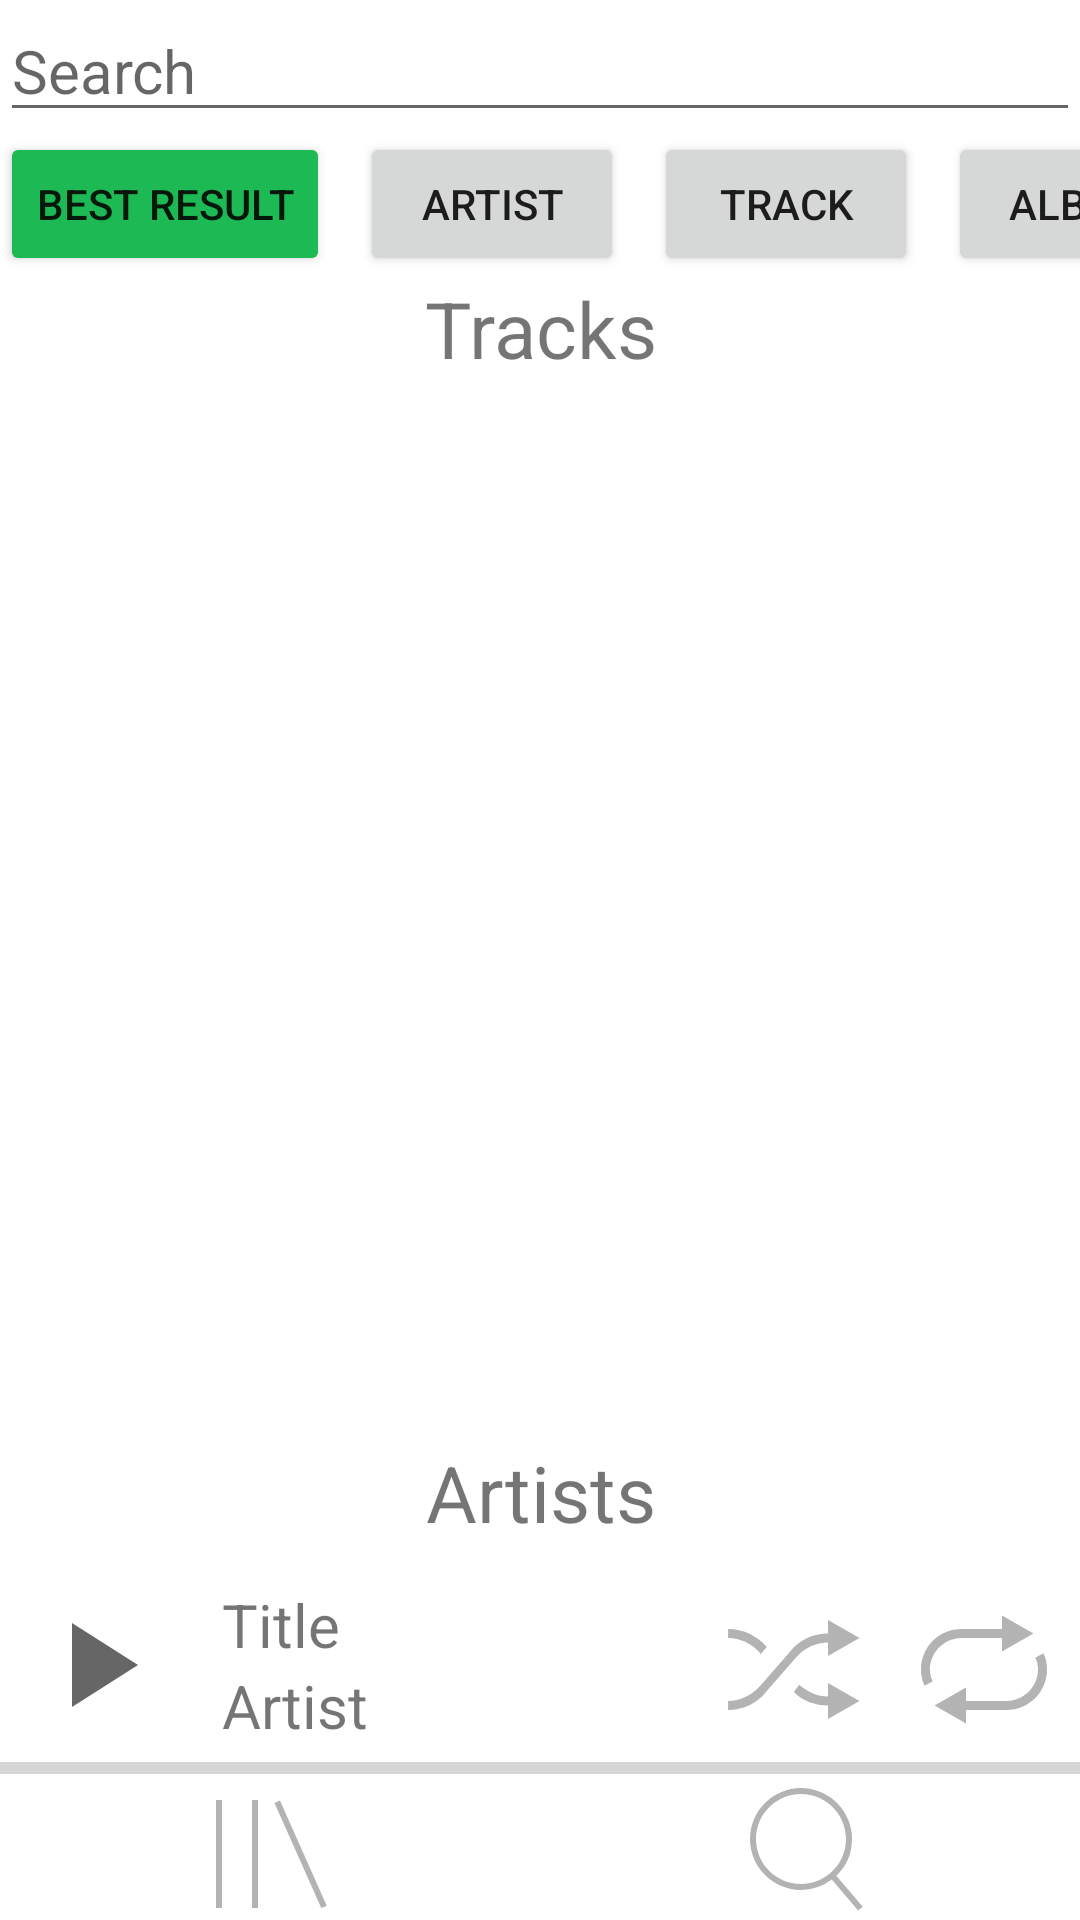

Reconstruct the res/layout file that produces this screen, plus the resources it refers to.
<!-- AndroidManifest.xml: application theme Theme.BetterSpotify -->
<!-- res/layout/activity_search.xml -->
<?xml version="1.0" encoding="utf-8"?>
<LinearLayout xmlns:android="http://schemas.android.com/apk/res/android"
        xmlns:tools="http://schemas.android.com/tools"
        android:layout_width="match_parent"
        android:layout_height="match_parent"
        tools:context=".activities.SearchActivity"
        android:orientation="vertical"
        android:scrollbarThumbVertical="@color/green_900">

    <EditText
            android:id="@+id/etSearchField"
            android:layout_width="match_parent"
            android:layout_height="wrap_content"
            android:inputType="text"
            android:textSize="20sp"
            android:hint="@string/search" />

    <HorizontalScrollView
            android:layout_width="match_parent"
            android:layout_height="wrap_content"
            android:scrollbars="none">

        <LinearLayout
                android:layout_width="wrap_content"
                android:layout_height="wrap_content"
                android:orientation="horizontal">

            <Button
                    android:id="@+id/btnSearchBestResult"
                    android:layout_width="wrap_content"
                    android:layout_height="wrap_content"
                    android:layout_marginEnd="10dp"
                    android:backgroundTint="@color/spotify_green"
                    android:text="@string/best_result" />

            <Button
                    android:id="@+id/btnSearchArtist"
                    android:layout_width="wrap_content"
                    android:layout_height="wrap_content"
                    android:layout_marginEnd="10dp"
                    android:text="@string/artist" />

            <Button
                    android:id="@+id/btnSearchSongs"
                    android:layout_width="wrap_content"
                    android:layout_height="wrap_content"
                    android:layout_marginEnd="10dp"
                    android:text="@string/track" />

            <Button
                    android:id="@+id/btnSearchAlbum"
                    android:layout_width="wrap_content"
                    android:layout_height="wrap_content"
                    android:layout_marginEnd="10dp"
                    android:text="@string/album" />

            <Button
                    android:id="@+id/btnSearchPlaylist"
                    android:layout_width="wrap_content"
                    android:layout_height="wrap_content"
                    android:text="@string/playlist" />

        </LinearLayout>

    </HorizontalScrollView>

    <TextView
            android:id="@+id/tvSearchTitleTop"
            android:layout_width="match_parent"
            android:layout_height="wrap_content"
            android:text="@string/tracks"
            android:textAlignment="center"
            android:textSize="26sp" />

    <androidx.recyclerview.widget.RecyclerView
            android:id="@+id/rvSearchResultTop"
            android:layout_width="match_parent"
            android:layout_height="0dp"
            android:scrollbars="vertical"
            android:scrollbarSize="5dp"
            android:scrollbarThumbVertical="@color/green_900"
            android:fadeScrollbars="false"
            android:layout_marginBottom="8dp"
            android:layout_weight="1" />

    <TextView
            android:id="@+id/tvSearchTitleBottom"
            android:layout_width="match_parent"
            android:layout_height="wrap_content"
            android:text="@string/artists"
            android:textAlignment="center"
            android:textSize="26sp" />

    <androidx.recyclerview.widget.RecyclerView
            android:id="@+id/rvSearchResultBottom"
            android:layout_width="match_parent"
            android:layout_height="wrap_content"
            android:scrollbars="vertical"
            android:scrollbarSize="5dp"
            android:scrollbarThumbVertical="@color/green_900"
            android:fadeScrollbars="false"
            android:layout_marginBottom="8dp" />

    <include
            android:id="@+id/miniPlayer"
            layout="@layout/mini_player_view" />

    <include layout="@layout/navigation_bar" />
</LinearLayout>
<!-- res/layout/mini_player_view.xml (included above) -->
<LinearLayout xmlns:android="http://schemas.android.com/apk/res/android"
        android:layout_width="match_parent"
        android:layout_height="wrap_content"
        android:orientation="vertical">

    <LinearLayout
            android:layout_width="match_parent"
            android:layout_height="64dp"
            android:orientation="horizontal"
            android:id="@+id/vBackgroundMini">

        <FrameLayout
                android:layout_width="64dp"
                android:layout_height="match_parent">

            <ImageView
                    android:id="@+id/ivPlayerCover"
                    android:layout_width="match_parent"
                    android:layout_height="match_parent" />

            <ImageButton
                    android:id="@+id/btnPlay"
                    android:layout_width="match_parent"
                    android:layout_height="match_parent"
                    android:background="@null"
                    android:src="@drawable/ic_baseline_play_arrow_48" />
        </FrameLayout>

        <LinearLayout
                android:id="@+id/llPlayerInfo"
                android:layout_width="0dp"
                android:layout_height="match_parent"
                android:layout_marginEnd="2dp"
                android:layout_marginStart="10dp"
                android:orientation="vertical"
                android:gravity="center"
                android:layout_weight="1">

            <TextView
                    android:id="@+id/tvPlayerTitle"
                    android:layout_width="match_parent"
                    android:layout_height="wrap_content"
                    android:layout_gravity="start"
                    android:text="@string/title"
                    android:textSize="20sp"
                    android:singleLine="true" />

            <TextView
                    android:id="@+id/tvPlayerArtist"
                    android:layout_width="match_parent"
                    android:layout_height="wrap_content"
                    android:layout_gravity="start"
                    android:text="@string/artist"
                    android:textSize="20sp"
                    android:singleLine="true" />
        </LinearLayout>

        <ImageButton
                android:id="@+id/btnShuffle"
                android:layout_width="64dp"
                android:layout_height="match_parent"
                android:background="@null"
                android:src="@drawable/ic_shuffle_off_48" />

        <ImageButton
                android:id="@+id/btnRepeat"
                android:layout_width="64dp"
                android:layout_height="match_parent"
                android:background="@null"
                android:src="@drawable/ic_repeat_off_48" />
    </LinearLayout>

    <ProgressBar
            android:id="@+id/pbProgress"
            android:layout_width="match_parent"
            style="?android:attr/progressBarStyleHorizontal"
            android:layout_height="5dp"
            android:progressTint="@color/spotify_green" />

</LinearLayout>
<!-- res/layout/navigation_bar.xml (included above) -->
<?xml version="1.0" encoding="utf-8"?>
<LinearLayout xmlns:android="http://schemas.android.com/apk/res/android"
        android:id="@+id/buttonContainer"
        android:layout_width="match_parent"
        android:layout_height="wrap_content"
        android:gravity="center"
        android:orientation="horizontal">

    <ImageButton
            android:id="@+id/btnLibrary"
            android:layout_width="wrap_content"
            android:layout_height="wrap_content"
            android:src="@drawable/ic_library_48"
            android:layout_weight="1"
            android:background="@null" />

    <ImageButton
            android:id="@+id/btnSearch"
            android:layout_width="wrap_content"
            android:layout_height="wrap_content"
            android:src="@drawable/ic_search_48"
            android:layout_weight="1"
            android:background="@null" />

    <ImageButton
            android:id="@+id/btnQueue"
            android:layout_width="wrap_content"
            android:layout_height="wrap_content"
            android:src="@drawable/ic_queue_48"
            android:background="@null"
            android:layout_weight="1"
            android:visibility="gone" />
</LinearLayout>
<!-- resources referenced by this layout -->
<resources>
  <color name="green_900">#1B5E20</color>
  <color name="spotify_green">#1DB954</color>
  <!-- drawable ic_baseline_play_arrow_48 (drawable) -->
  <vector xmlns:android="http://schemas.android.com/apk/res/android"
          android:height="48dp"
          android:tint="?attr/colorControlNormal"
          android:viewportHeight="24"
          android:viewportWidth="24"
          android:width="48dp">
      <path
              android:fillColor="@android:color/white"
              android:pathData="M8,5v14l11,-7z" />
  </vector>
  <!-- drawable ic_library_48 (drawable) -->
  <vector android:height="48dp" android:viewportHeight="24"
      android:viewportWidth="24" android:width="48dp" xmlns:android="http://schemas.android.com/apk/res/android">
      <path android:fillColor="#B3B3B3" android:pathData="M13.66,4.097l-0.913,0.406 7.797,17.513 0.914,-0.406L13.66,4.097zM3,22h1L4,4L3,4v18zM9,22h1L10,4L9,4v18z"/>
  </vector>
  <!-- drawable ic_queue_48 (drawable) -->
  <vector xmlns:android="http://schemas.android.com/apk/res/android"
      android:width="48dp"
      android:height="48dp"
      android:viewportWidth="16"
      android:viewportHeight="16">
    <path
        android:pathData="M2,2v5l4.33,-2.5L2,2zM2,14h14v-1L2,13v1zM2,10h14L16,9L2,9v1zM9,5v1h7L16,5L9,5z"
        android:fillColor="#A7A7A7"/>
  </vector>
  <!-- drawable ic_repeat_off_48 (drawable) -->
  <vector xmlns:android="http://schemas.android.com/apk/res/android"
          android:height="48dp"
          android:viewportHeight="16"
          android:viewportWidth="16"
          android:width="48dp">
      <path
              android:fillColor="#B3B3B3"
              android:pathData="M5.5,5L10,5v1.5l3.5,-2 -3.5,-2L10,4L5.5,4C3,4 1,6 1,8.5c0,0.6 0.1,1.2 0.4,1.8l0.9,-0.5C2.1,9.4 2,9 2,8.5 2,6.6 3.6,5 5.5,5zM14.6,6.7l-0.9,0.5c0.2,0.4 0.3,0.8 0.3,1.3 0,1.9 -1.6,3.5 -3.5,3.5L6,12v-1.5l-3.5,2 3.5,2L6,13h4.5C13,13 15,11 15,8.5c0,-0.6 -0.1,-1.2 -0.4,-1.8z" />
  </vector>
  <!-- drawable ic_search_48 (drawable) -->
  <vector android:height="48dp" android:viewportHeight="24"
      android:viewportWidth="24" android:width="48dp" xmlns:android="http://schemas.android.com/apk/res/android">
      <path android:fillColor="#B3B3B3" android:pathData="M16.387,16.623A8.47,8.47 0,0 0,19 10.5a8.5,8.5 0,1 0,-8.5 8.5,8.454 8.454,0 0,0 5.125,-1.73l4.401,5.153 0.76,-0.649 -4.399,-5.151zM10.5,18C6.364,18 3,14.636 3,10.5S6.364,3 10.5,3 18,6.364 18,10.5 14.636,18 10.5,18z"/>
  </vector>
  <string name="album">Album</string>
  <string name="artist">Artist</string>
  <string name="artists">Artists</string>
  <string name="best_result">Best Result</string>
  <string name="playlist">Playlist</string>
  <string name="search">Search</string>
  <string name="title">Title</string>
  <string name="track">Track</string>
  <string name="tracks">Tracks</string>
  <style name="Theme.BetterSpotify" parent="Theme.MaterialComponents.DayNight.NoActionBar">
          
          <item name="colorPrimary">@color/green_900</item>
          <item name="colorPrimaryVariant">@color/green_1000</item>
          <item name="colorOnPrimary">@color/white</item>
          
          <item name="colorSecondary">@color/green_900</item>
          <item name="colorSecondaryVariant">@color/green_1000</item>
          <item name="colorOnSecondary">@color/black</item>
          
          <item name="android:statusBarColor" tools:targetApi="l">?attr/colorPrimaryVariant</item>
          
      </style>
  <color name="green_1000">#154719</color>
  <color name="white">#FFFFFFFF</color>
  <color name="black">#FF000000</color>
</resources>
